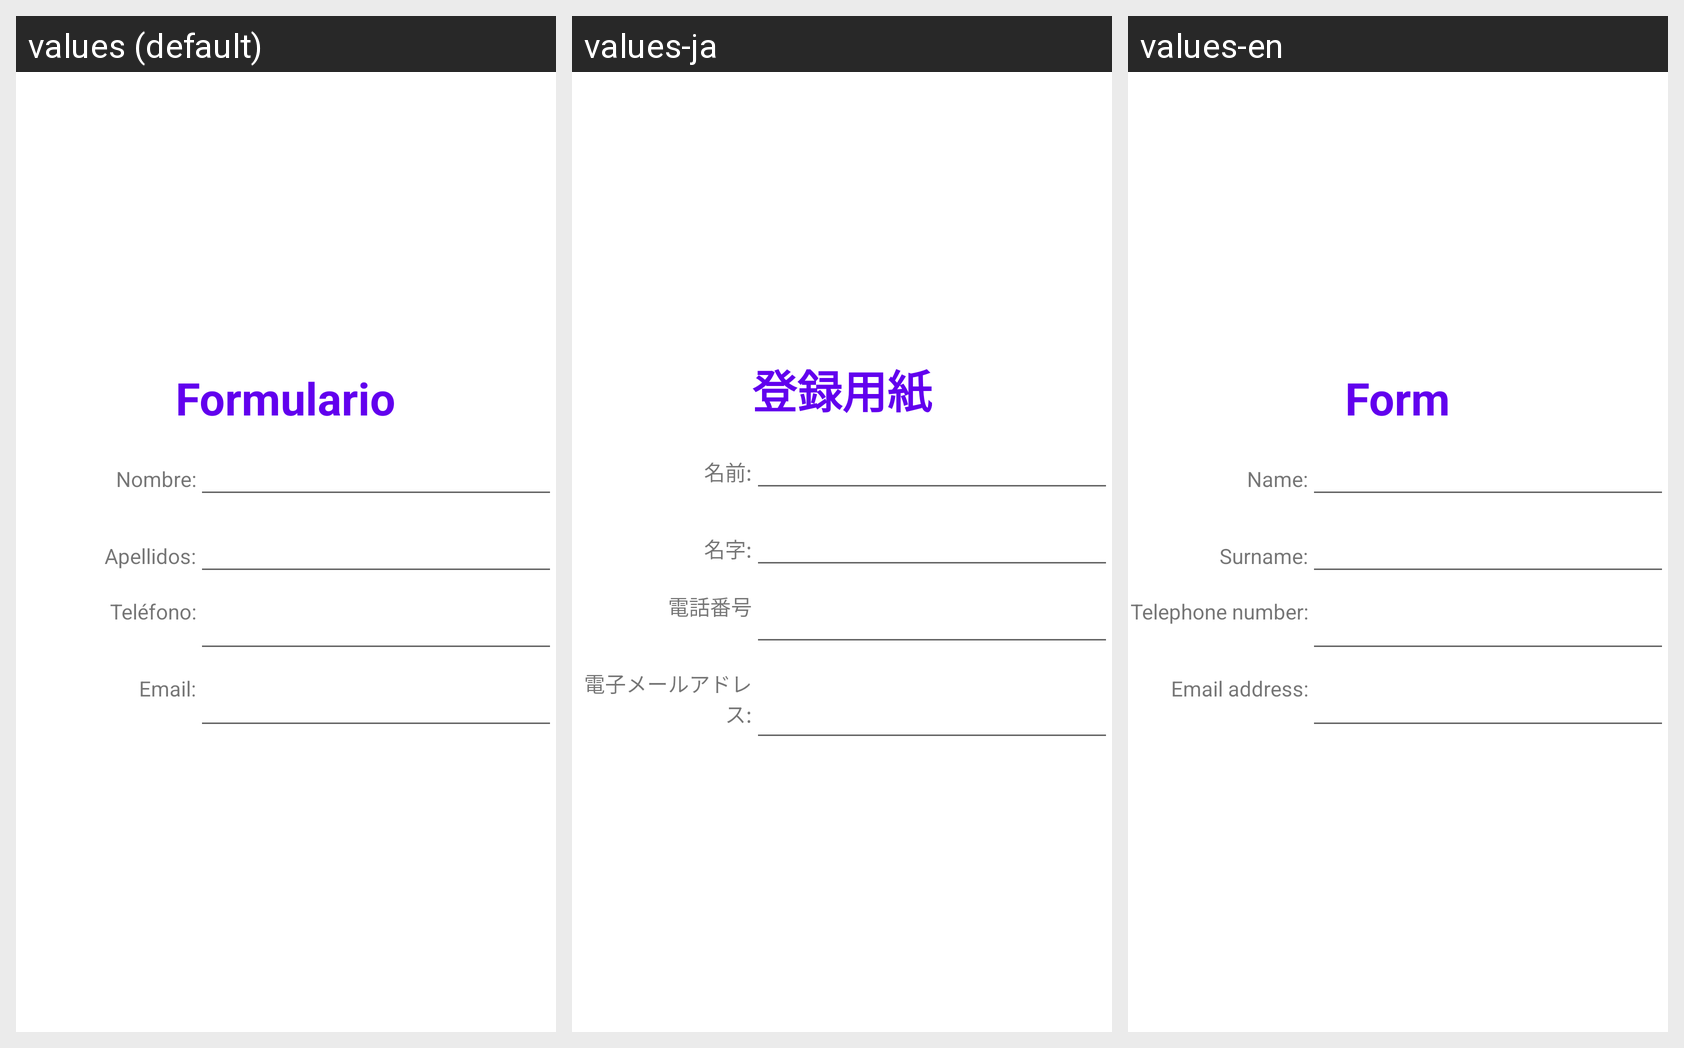

The Android screen above is rendered under several locales of the same app. Produce the string resources it draws, with the default and per-locale values.
Android screen res/layout/activity_main.xml rendered under 3 locales, left to right: values (default), values-ja, values-en. Device: Nexus 5 (rendered at 1080×1920; each locale shown at half size, 540×960, under a caption strip naming it); theme Theme.FormularioInternacional.
Strings drawn on this screen, with the default value and each locale's value (text and hints the layout hard-codes, and strings that could not be matched under every locale, appear in the picture but are not listed):

formulario
  values: Formulario
  values-ja: 登録用紙
  values-en: Form

nombre
  values: Nombre:
  values-ja: 名前:
  values-en: Name:

apellidos
  values: Apellidos:
  values-ja: 名字:
  values-en: Surname:

telefono
  values: Teléfono:
  values-ja: 電話番号
  values-en: Telephone number:

email
  values: Email:
  values-ja: 電子メールアドレス:
  values-en: Email address:
